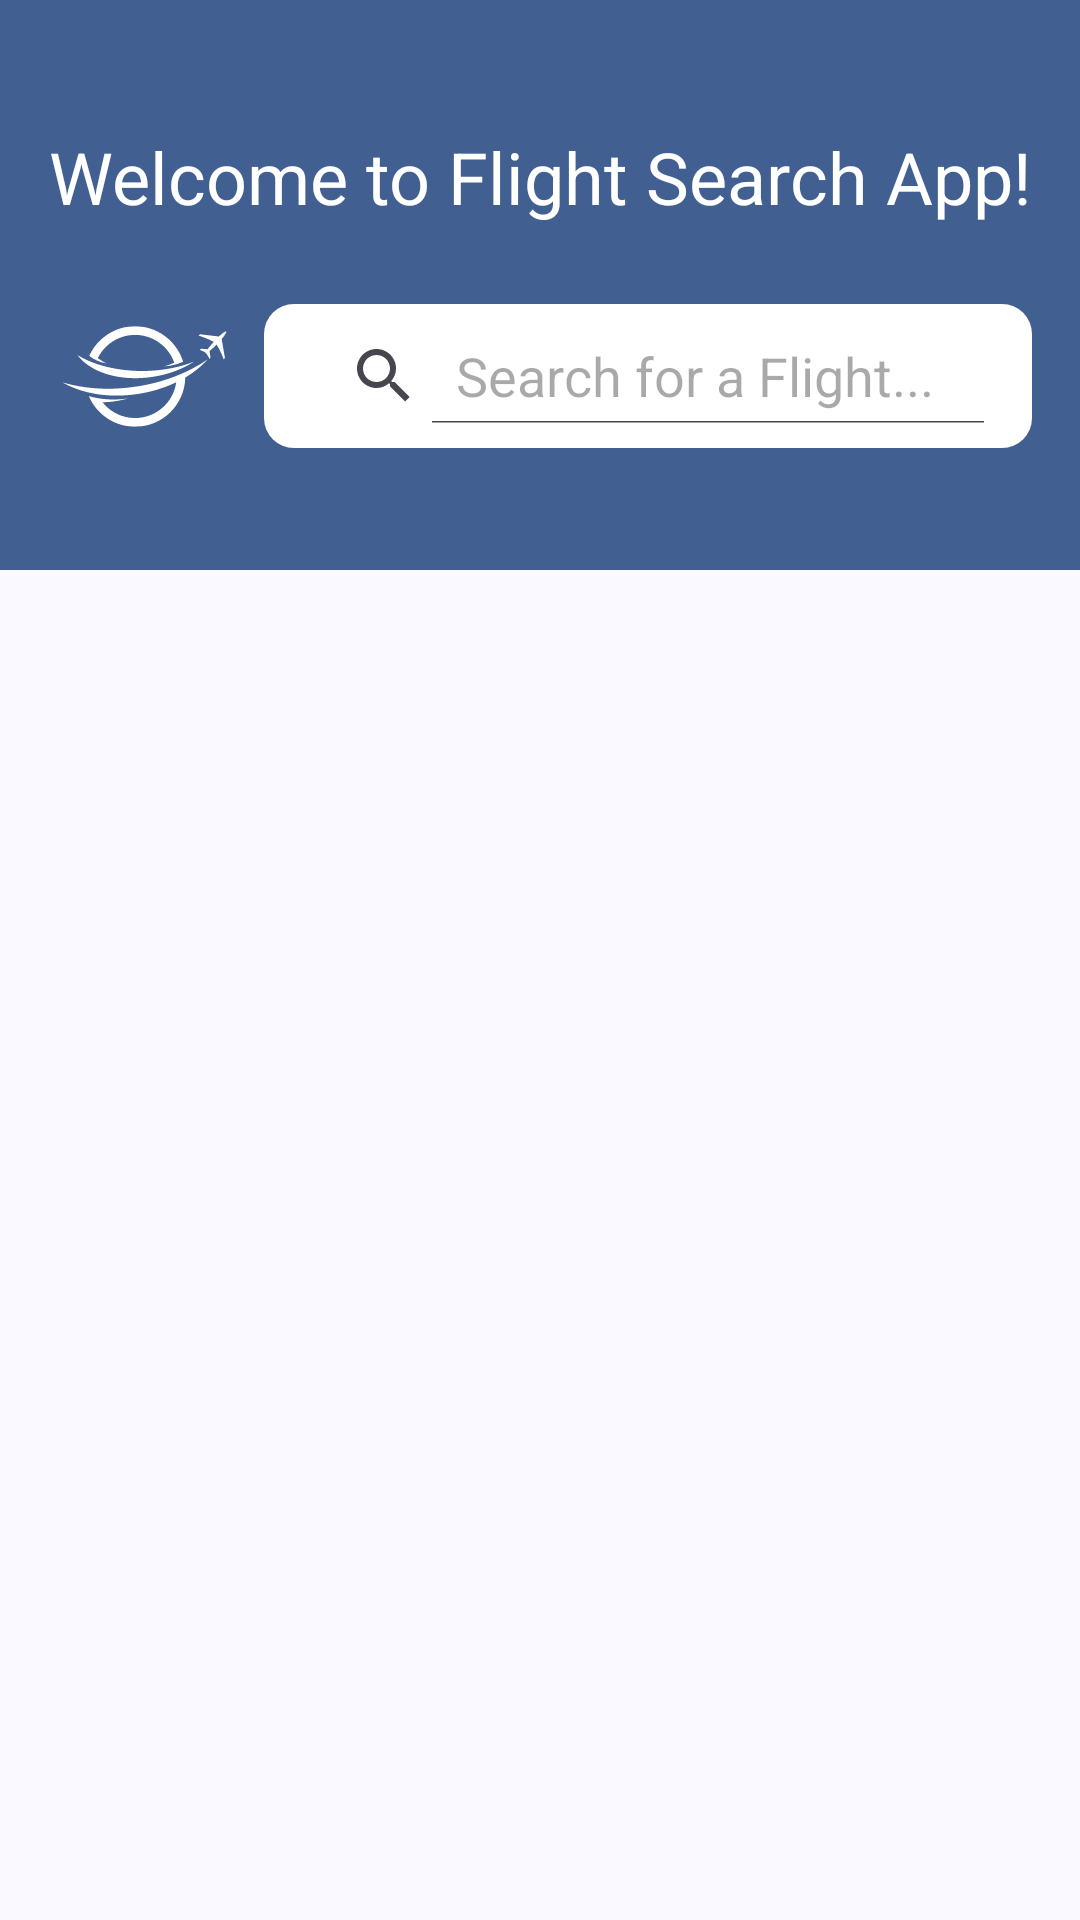

Layout XML and referenced resources for this Android screen:
<!-- AndroidManifest.xml: application theme Theme.FlightSearch -->
<!-- res/layout/activity_main.xml -->
<?xml version="1.0" encoding="utf-8"?>
<ScrollView
    xmlns:android="http://schemas.android.com/apk/res/android"
    xmlns:tools="http://schemas.android.com/tools"
    xmlns:app="http://schemas.android.com/apk/res-auto"
    android:id="@+id/main"
    android:layout_width="match_parent"
    android:layout_height="match_parent"
    tools:context=".MainActivity"
    android:paddingBottom="32dp"
    tools:ignore="VisualLintTextFieldSize">

    <androidx.constraintlayout.widget.ConstraintLayout
        android:layout_width="match_parent"
        android:layout_height="wrap_content">

        <LinearLayout
            android:id="@+id/header"
            android:layout_width="match_parent"
            android:layout_height="190dp"
            android:background="@color/md_theme_primary"
            android:orientation="vertical"
            app:layout_constraintEnd_toEndOf="parent"
            app:layout_constraintStart_toStartOf="parent"
            app:layout_constraintTop_toTopOf="parent">

            <TextView
                android:layout_width="match_parent"
                android:layout_height="54dp"
                android:layout_marginTop="32dp"
                android:gravity="center"
                android:text="@string/welcome_to_flight_search_app"
                android:textColor="@color/md_theme_onPrimary"
                android:textSize="24sp"
                app:fontFamily="@font/abril_fatface_regular" />

            <LinearLayout
                android:layout_width="match_parent"
                android:layout_height="63dp"
                android:layout_marginStart="16dp"
                android:layout_marginTop="8dp"
                android:layout_marginEnd="16dp"
                android:orientation="horizontal">

                <ImageView
                    android:id="@+id/icon"
                    android:layout_width="64dp"
                    android:layout_height="match_parent"
                    android:contentDescription="@string/flight_search_app_icon"
                    android:layout_marginEnd="8dp"
                    android:src="@drawable/ic_flight_search"
                    app:tint="@color/md_theme_onPrimary" />

                <SearchView
                    android:id="@+id/svFlight"
                    android:layout_width="0dp"
                    android:layout_height="wrap_content"
                    android:layout_weight="1"
                    android:layout_gravity="center"
                    android:iconifiedByDefault="false"
                    android:background="@drawable/bg_search"
                    android:queryHint="Search for a Flight..."
                    android:padding="8dp" />
            </LinearLayout>
        </LinearLayout>

        <TextView
            android:id="@+id/flightFrom"
            android:layout_width="match_parent"
            android:layout_height="wrap_content"
            android:layout_marginStart="8dp"
            android:layout_marginTop="16dp"
            android:layout_marginEnd="8dp"
            android:fontFamily="@font/poppins_bold"
            android:text="@string/flights_from"
            android:textSize="16sp"
            android:visibility="gone"
            app:layout_constraintBottom_toTopOf="@id/rvFlightList"
            app:layout_constraintEnd_toEndOf="parent"
            app:layout_constraintStart_toStartOf="parent"
            app:layout_constraintTop_toBottomOf="@id/header" />

        <androidx.recyclerview.widget.RecyclerView
            android:id="@+id/rvFlightList"
            android:layout_width="match_parent"
            android:layout_height="wrap_content"
            android:layout_margin="8dp"
            android:clipToPadding="false"
            android:paddingBottom="16dp"
            app:layout_constraintStart_toStartOf="parent"
            app:layout_constraintTop_toBottomOf="@+id/flightFrom" />

        <TextView
            android:id="@+id/noResultsTextView"
            android:layout_width="match_parent"
            android:layout_height="wrap_content"
            android:gravity="center"
            android:text="@string/no_results"
            android:textSize="16sp"
            android:layout_marginTop="16dp"
            android:visibility="gone"
            app:layout_constraintBottom_toBottomOf="parent"
            app:layout_constraintEnd_toEndOf="parent"
            app:layout_constraintStart_toStartOf="parent"
            app:layout_constraintTop_toBottomOf="@+id/header" />

        <ProgressBar
            android:id="@+id/progressBar"
            android:layout_width="wrap_content"
            android:layout_height="wrap_content"
            android:visibility="gone"
            app:layout_constraintBottom_toBottomOf="parent"
            app:layout_constraintEnd_toEndOf="parent"
            app:layout_constraintStart_toStartOf="parent"
            app:layout_constraintTop_toBottomOf="@+id/header" />
    </androidx.constraintlayout.widget.ConstraintLayout>

  </ScrollView>
<!-- resources referenced by this layout -->
<resources>
  <color name="md_theme_onPrimary">#FFFFFF</color>
  <color name="md_theme_primary">#415F91</color>
  <!-- drawable bg_search (drawable) -->
  <?xml version="1.0" encoding="utf-8"?>
  <selector xmlns:android="http://schemas.android.com/apk/res/android">
      <item>
          <shape android:shape="rectangle">
              <solid android:color="@color/md_theme_onPrimary"/>
              <corners android:radius="10dp"/>
          </shape>
      </item>
  </selector>
  <string name="flight_search_app_icon">Flight Search App Icon</string>
  <string name="flights_from">Flights from %1$s</string>
  <string name="no_results">No flights found</string>
  <string name="welcome_to_flight_search_app">Welcome to Flight Search App!</string>
  <style name="Theme.FlightSearch" parent="Base.Theme.FlightSearch" />
  <color name="md_theme_primaryContainer">#D6E3FF</color>
  <color name="md_theme_onPrimaryContainer">#001B3E</color>
  <color name="md_theme_secondary">#565F71</color>
  <color name="md_theme_onSecondary">#FFFFFF</color>
  <color name="md_theme_secondaryContainer">#DAE2F9</color>
  <color name="md_theme_onSecondaryContainer">#131C2B</color>
  <color name="md_theme_tertiary">#705575</color>
  <color name="md_theme_onTertiary">#FFFFFF</color>
  <color name="md_theme_tertiaryContainer">#FAD8FD</color>
  <color name="md_theme_onTertiaryContainer">#28132E</color>
  <color name="md_theme_error">#BA1A1A</color>
  <color name="md_theme_onError">#FFFFFF</color>
  <color name="md_theme_errorContainer">#FFDAD6</color>
  <color name="md_theme_onErrorContainer">#410002</color>
  <color name="md_theme_background">#F9F9FF</color>
  <color name="md_theme_onBackground">#191C20</color>
  <color name="md_theme_surface">#F9F9FF</color>
  <color name="md_theme_onSurface">#191C20</color>
  <color name="md_theme_surfaceVariant">#E0E2EC</color>
  <color name="md_theme_onSurfaceVariant">#44474E</color>
  <color name="md_theme_outline">#74777F</color>
  <color name="md_theme_outlineVariant">#C4C6D0</color>
  <color name="md_theme_inverseSurface">#2E3036</color>
  <color name="md_theme_inverseOnSurface">#F0F0F7</color>
  <color name="md_theme_inversePrimary">#AAC7FF</color>
  <color name="md_theme_primaryFixed">#D6E3FF</color>
  <color name="md_theme_onPrimaryFixed">#001B3E</color>
  <color name="md_theme_primaryFixedDim">#AAC7FF</color>
  <color name="md_theme_onPrimaryFixedVariant">#284777</color>
  <color name="md_theme_secondaryFixed">#DAE2F9</color>
  <color name="md_theme_onSecondaryFixed">#131C2B</color>
  <color name="md_theme_secondaryFixedDim">#BEC6DC</color>
  <color name="md_theme_onSecondaryFixedVariant">#3E4759</color>
  <color name="md_theme_tertiaryFixed">#FAD8FD</color>
  <color name="md_theme_onTertiaryFixed">#28132E</color>
  <color name="md_theme_tertiaryFixedDim">#DDBCE0</color>
  <color name="md_theme_onTertiaryFixedVariant">#573E5C</color>
  <color name="md_theme_surfaceDim">#D9D9E0</color>
  <color name="md_theme_surfaceBright">#F9F9FF</color>
  <color name="md_theme_surfaceContainerLowest">#FFFFFF</color>
  <color name="md_theme_surfaceContainerLow">#F3F3FA</color>
  <color name="md_theme_surfaceContainer">#EDEDF4</color>
  <color name="md_theme_surfaceContainerHigh">#E7E8EE</color>
  <color name="md_theme_surfaceContainerHighest">#E2E2E9</color>
</resources>
